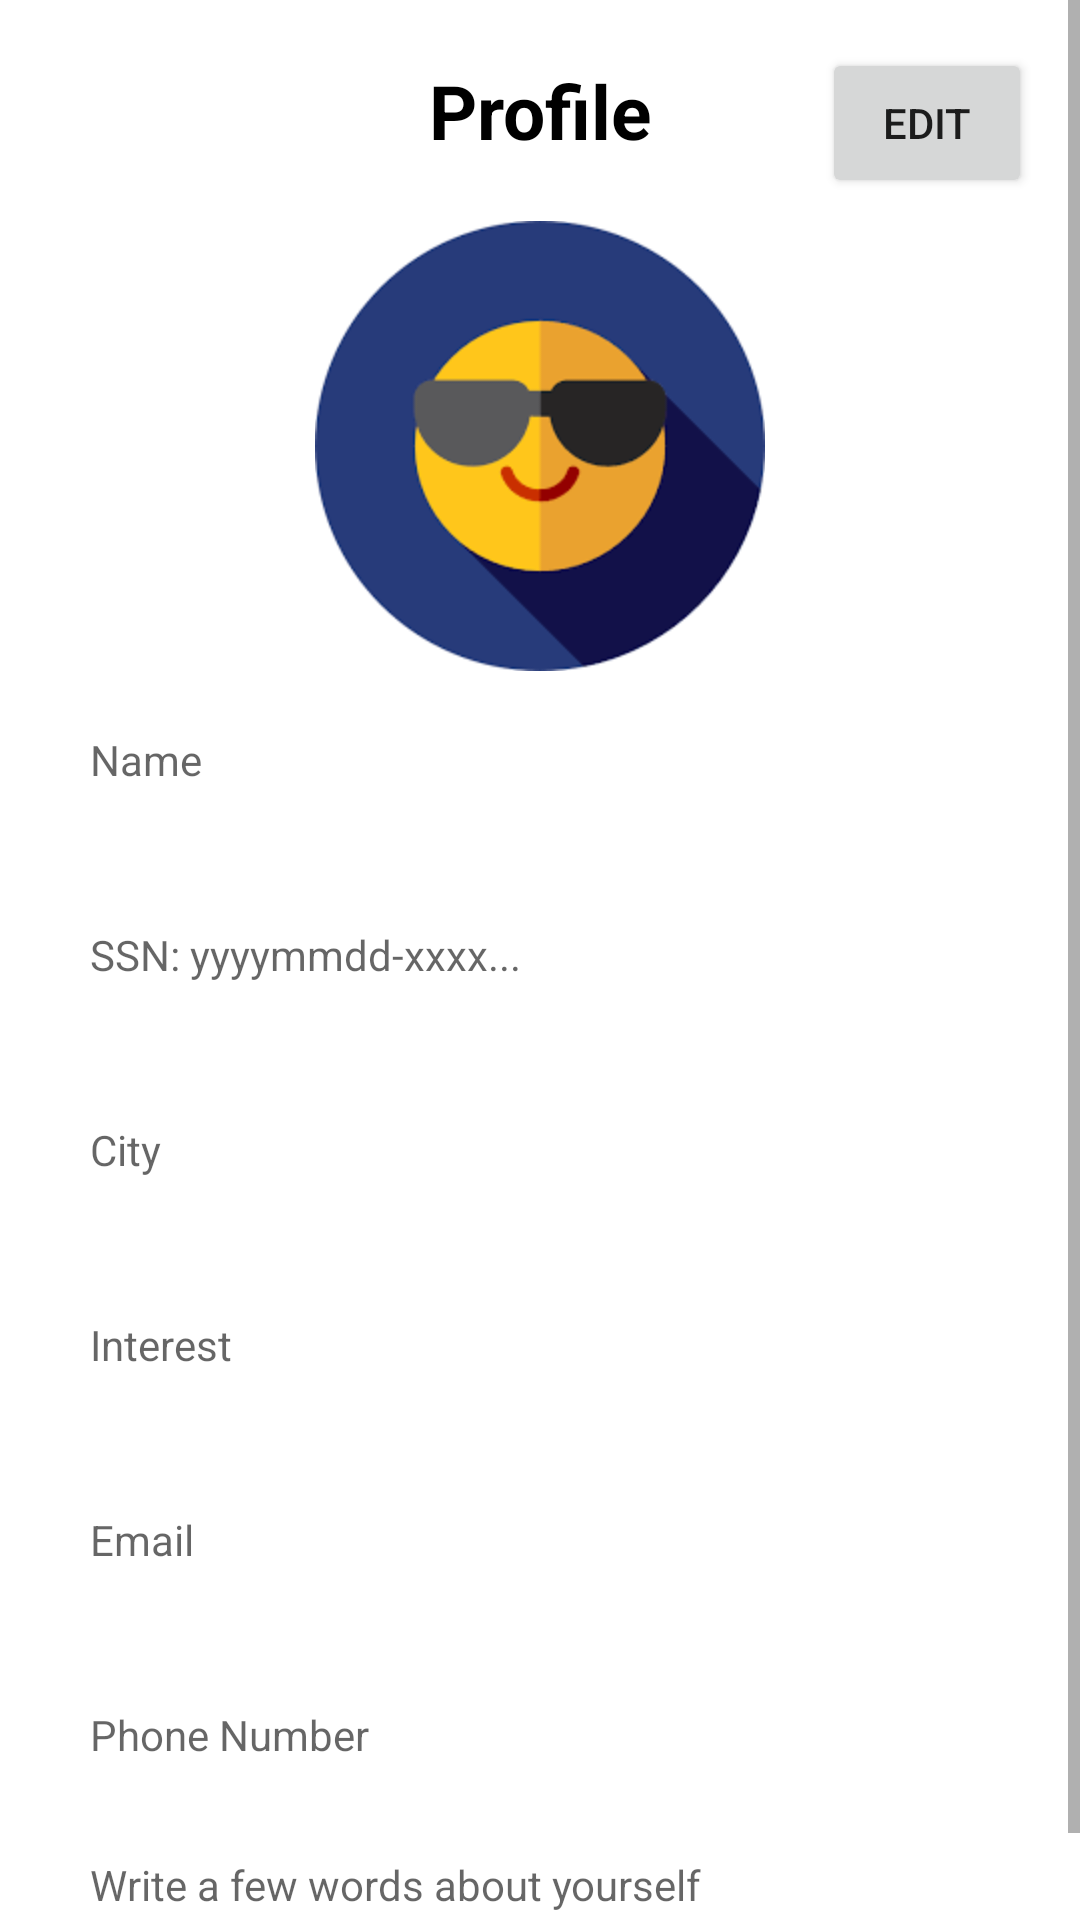

Produce the Android XML layout that renders to this screen, including the resource entries it uses.
<!-- AndroidManifest.xml: application theme Theme.PalFinder -->
<!-- res/layout/fragment_person_profile_view.xml -->
<ScrollView xmlns:android="http://schemas.android.com/apk/res/android"
    android:layout_width="fill_parent"
    android:layout_height="fill_parent"
    android:orientation="vertical"
    app:layout_constraintBottom_toBottomOf="parent"
    app:layout_constraintEnd_toEndOf="parent"
    app:layout_constraintStart_toStartOf="parent"
    app:layout_constraintTop_toTopOf="parent"

    xmlns:tools="http://schemas.android.com/tools"
    xmlns:app="http://schemas.android.com/apk/res-auto"
    tools:context=".Fragments.MapViewFragment"
    android:fillViewport="true"

    app:layout_constraintTop_toBottomOf="@id/person_read_name_textView">

    <androidx.constraintlayout.widget.ConstraintLayout
        android:layout_width="match_parent"
        android:layout_height="wrap_content"
        android:focusable="true"
        android:focusableInTouchMode="true">

        <com.google.android.material.imageview.ShapeableImageView
            android:id="@+id/profile_icon"
            android:layout_width="150dp"
            android:layout_height="150dp"
            android:layout_margin="20dp"
            app:layout_constraintEnd_toEndOf="parent"
            app:layout_constraintStart_toStartOf="parent"
            app:layout_constraintTop_toBottomOf="@+id/person_read_name_textView"
            app:shapeAppearanceOverlay="@style/Widget.Material3.CircularProgressIndicator"
            app:srcCompat="@drawable/profile_icon" />


        <TextView
            android:id="@+id/person_read_name_textView"
            android:layout_width="wrap_content"
            android:layout_height="wrap_content"
            android:text="Profile"
            android:textStyle="bold"
            android:textSize="25dp"
            android:textColor="@color/black"
            android:layout_marginTop="20dp"
            app:layout_constraintEnd_toEndOf="parent"
            app:layout_constraintStart_toStartOf="parent"
            app:layout_constraintTop_toTopOf="parent" />


        <TextView
            android:id="@+id/et_name"
            android:layout_width="300dp"
            android:layout_height="50dp"
            android:layout_marginTop="20dp"
            android:hint="Name"
            app:layout_constraintEnd_toEndOf="parent"
            app:layout_constraintStart_toStartOf="parent"
            app:layout_constraintTop_toBottomOf="@+id/profile_icon" />


        <TextView
            android:id="@+id/et_soicalsecuritynumber"
            android:layout_width="300dp"
            android:layout_height="50dp"
            android:layout_marginTop="15dp"
            android:hint="SSN: yyyymmdd-xxxx..."
            app:layout_constraintEnd_toEndOf="@+id/et_name"
            app:layout_constraintStart_toStartOf="@+id/et_name"
            app:layout_constraintTop_toBottomOf="@+id/et_name" />

        <TextView
            android:id="@+id/et_city"
            android:layout_width="300dp"
            android:layout_height="50dp"
            android:layout_marginTop="15dp"
            android:hint="City"
            app:layout_constraintStart_toStartOf="@+id/et_name"
            app:layout_constraintEnd_toEndOf="@+id/et_name"
            app:layout_constraintTop_toBottomOf="@+id/et_soicalsecuritynumber" />

        <TextView
            android:id="@+id/et_interest"
            android:layout_width="300dp"
            android:layout_height="50dp"
            android:layout_marginTop="15dp"
            android:hint="Interest"
            app:layout_constraintEnd_toEndOf="@+id/et_name"
            app:layout_constraintStart_toStartOf="@+id/et_name"
            app:layout_constraintTop_toBottomOf="@+id/et_city" />

        <TextView
            android:id="@+id/et_email"
            android:layout_width="300dp"
            android:layout_height="50dp"
            android:layout_marginTop="15dp"
            android:hint="Email"
            app:layout_constraintEnd_toEndOf="@+id/et_name"
            app:layout_constraintStart_toStartOf="@+id/et_name"
            app:layout_constraintTop_toBottomOf="@+id/et_interest" />

        <TextView
            android:id="@+id/et_phonenumber"
            android:layout_width="300dp"
            android:layout_height="50dp"
            android:layout_marginTop="15dp"
            android:hint="Phone Number"
            app:layout_constraintEnd_toEndOf="@+id/et_name"
            app:layout_constraintStart_toStartOf="@+id/et_name"
            app:layout_constraintTop_toBottomOf="@+id/et_email" />

        <TextView
            android:id="@+id/et_description"
            android:layout_width="300dp"
            android:layout_height="wrap_content"
            android:gravity="start|top"
            android:hint="Write a few words about yourself"
            android:inputType="textMultiLine"
            android:maxEms="30"
            android:maxLines="6"
            android:minEms="15"
            android:minLines="3"
            app:layout_constraintEnd_toEndOf="@+id/et_name"
            app:layout_constraintStart_toStartOf="@+id/et_name"
            app:layout_constraintTop_toBottomOf="@+id/et_phonenumber" />

        <Button
            android:id="@+id/editButton"
            android:layout_width="70dp"
            android:layout_height="50dp"
            android:layout_marginTop="16dp"
            android:layout_marginEnd="16dp"
            android:text="Edit"
            app:layout_constraintEnd_toEndOf="parent"
            app:layout_constraintTop_toTopOf="parent" />


    </androidx.constraintlayout.widget.ConstraintLayout>

</ScrollView>
<!-- resources referenced by this layout -->
<resources>
  <!-- drawable profile_icon: png bitmap (drawable-v24, 7473 bytes) -->
  <style name="Theme.PalFinder" parent="Theme.MaterialComponents.DayNight.NoActionBar">
  
          
          <item name="colorPrimary">#008FEE</item>
          <item name="colorPrimaryVariant">#00D0C7</item>
          <item name="colorOnPrimary">@color/white</item>
  
          
          <item name="colorSecondary">@color/teal_200</item>
          <item name="colorSecondaryVariant">@color/teal_700</item>
          <item name="colorOnSecondary">@color/black</item>
  
          
          <item name="android:statusBarColor">?attr/colorPrimaryVariant</item>
  
          
  
      </style>
  <!-- not gathered from this repository: default colours our renderer supplied (Android Studio template values) -->
  <color name="teal_200">#FF03DAC5</color>
  <color name="teal_700">#FF018786</color>
  <color name="black">#FF000000</color>
  <color name="white">#FFFFFFFF</color>
</resources>
